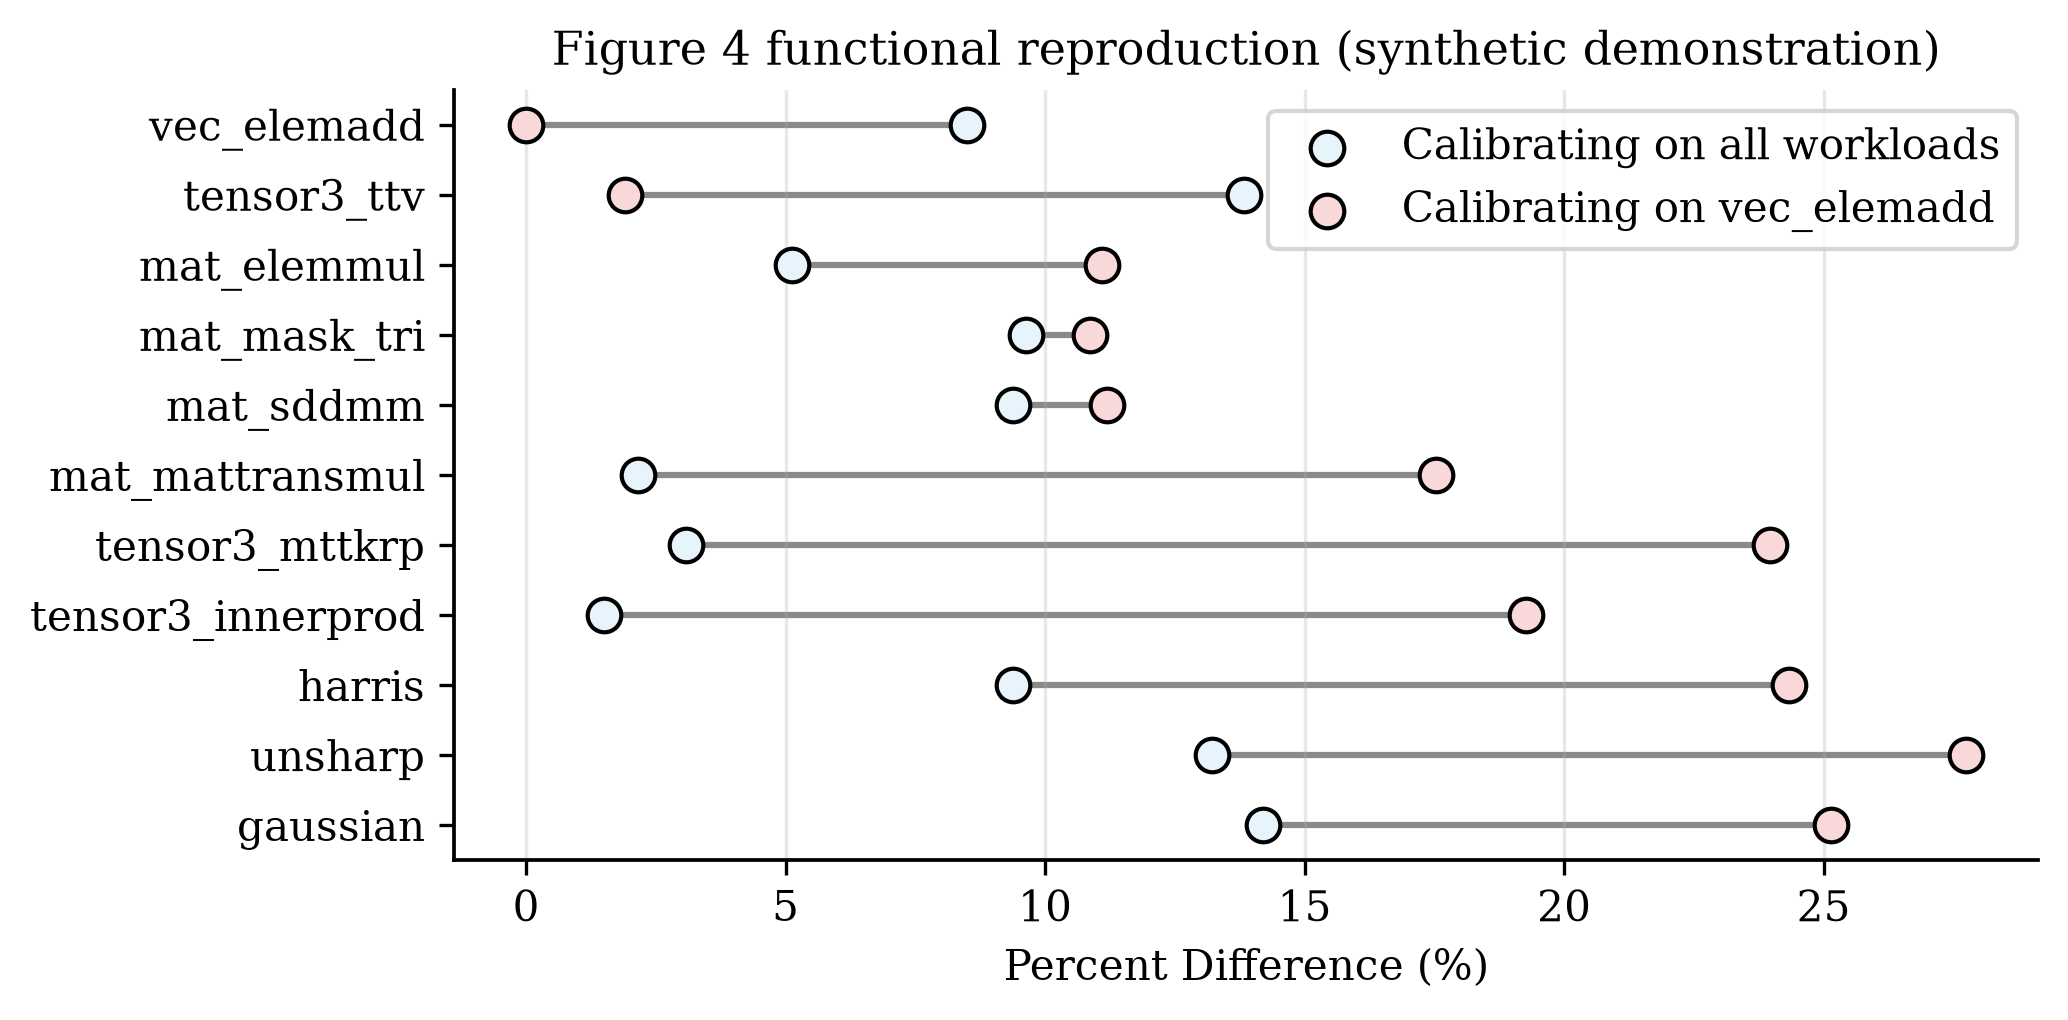

The file beside this chart, header and first rows:
workload, reference_workload, signoff_total_mW, all_calibration_prediction_mW, reference_calibration_prediction_mW, percent_difference_all, percent_difference_reference, is_synthetic
vec_elemadd, vec_elemadd, 67.35, 73.08, 67.35, 8.503, 0.0005016, True
tensor3_ttv, vec_elemadd, 96.63, 110, 94.78, 13.82, 1.913, True
mat_elemmul, vec_elemadd, 116.4, 122.4, 103.5, 5.126, 11.1, True
mat_mask_tri, vec_elemadd, 153.2, 168, 136.6, 9.627, 10.87, True
mat_sddmm, vec_elemadd, 187.8, 205.4, 166.8, 9.374, 11.18, True
mat_mattransmul, vec_elemadd, 180.6, 184.5, 149, 2.149, 17.53, True
tensor3_mttkrp, vec_elemadd, 217.8, 211.1, 165.6, 3.076, 23.97, True
tensor3_innerprod, vec_elemadd, 151.3, 149, 122.1, 1.501, 19.27, True
harris, vec_elemadd, 169.7, 153.8, 128.4, 9.373, 24.32, True
unsharp, vec_elemadd, 206, 178.8, 148.8, 13.21, 27.75, True
gaussian, vec_elemadd, 110.6, 94.88, 82.77, 14.2, 25.15, True
